Image classification data set "dataset" (MogusaShirose/mlai_project_final on GitHub). Class labels (2): apple, strawberry.

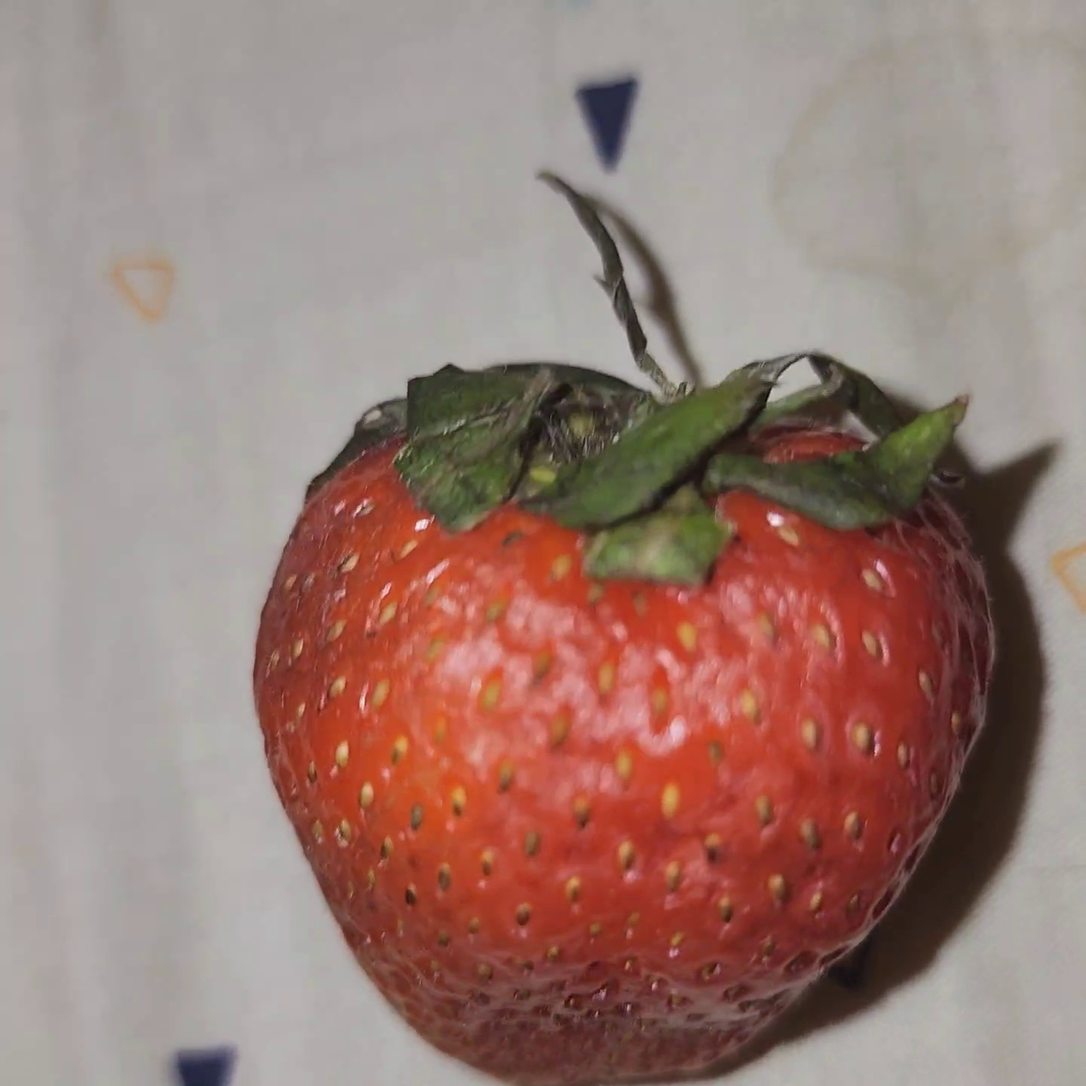
Label: strawberry

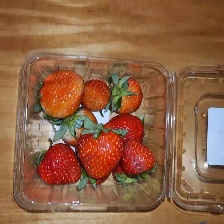
Label: strawberry

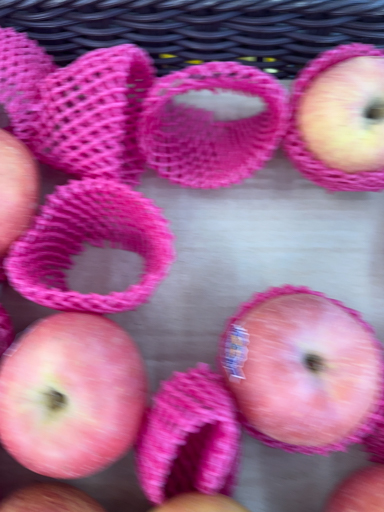
Label: apple

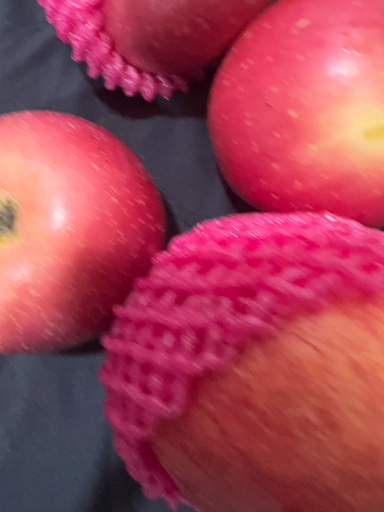
Label: apple
